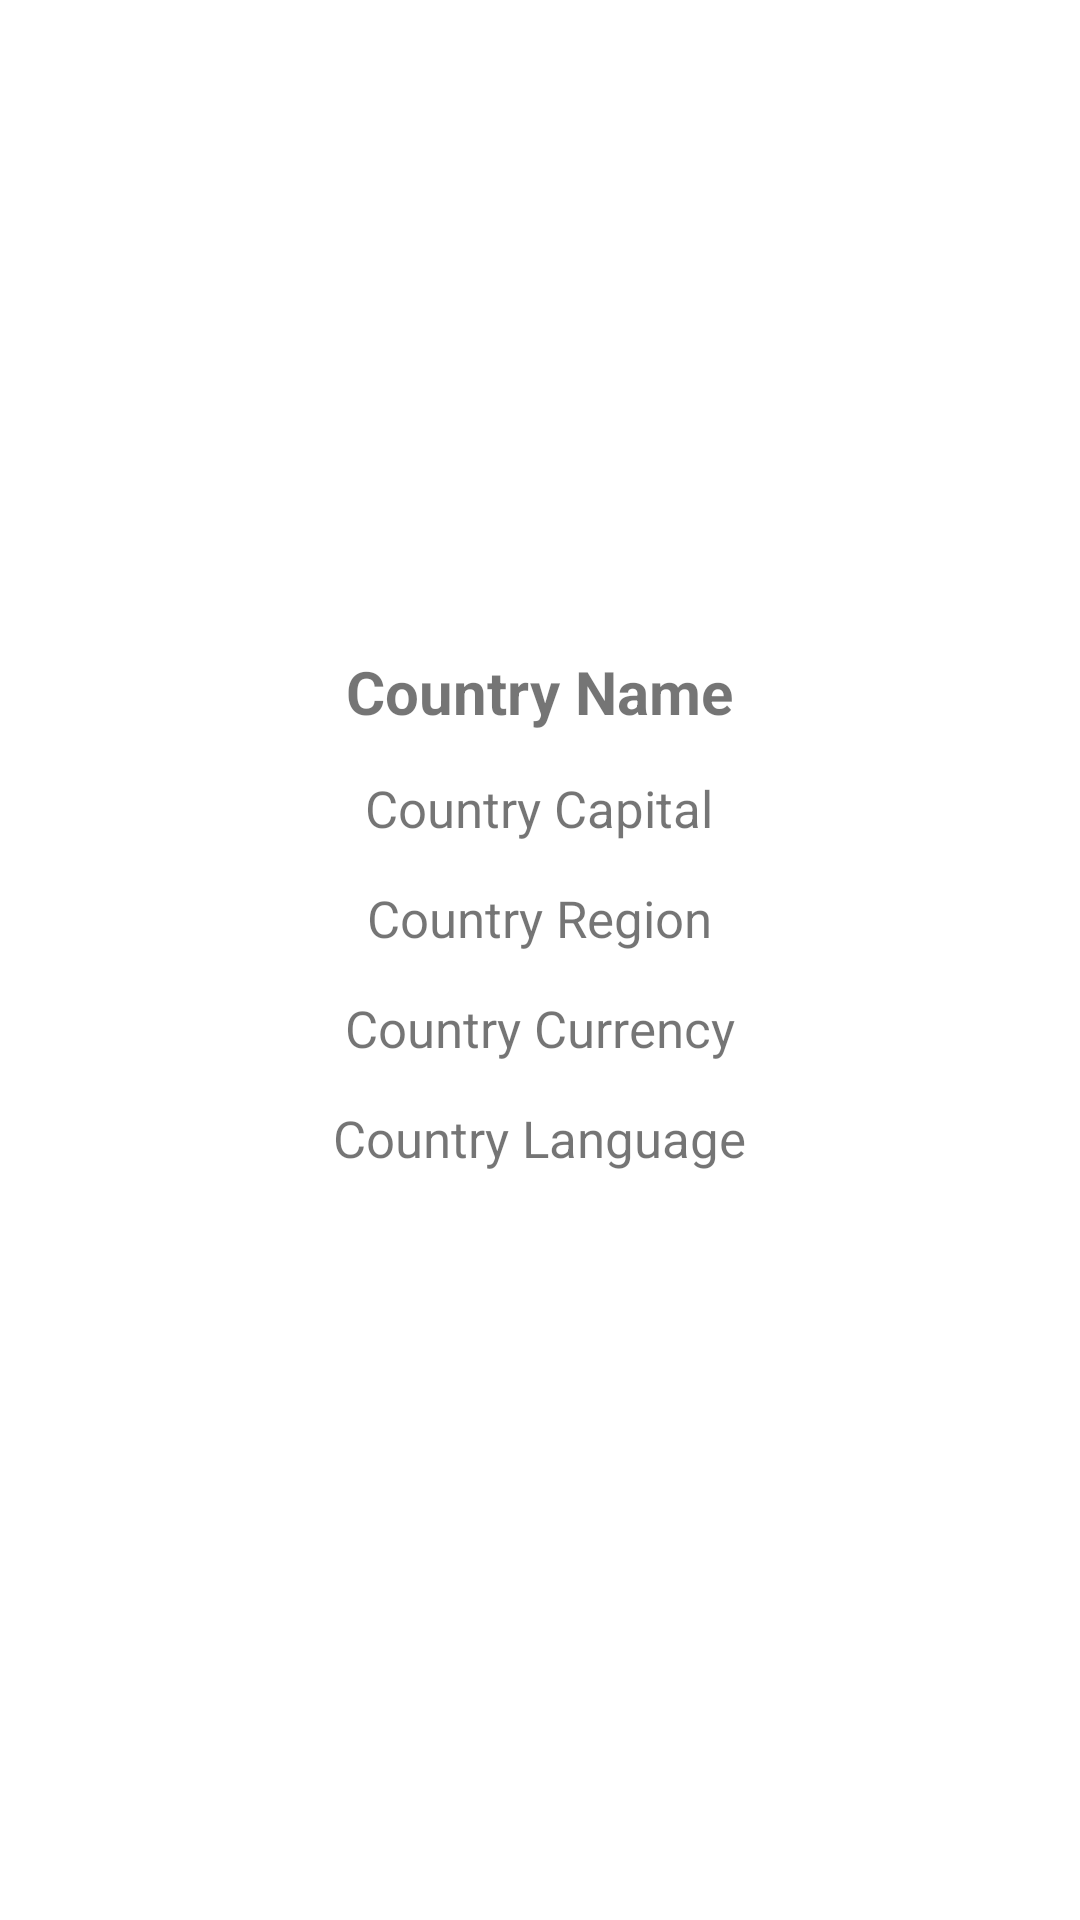

Write the Android layout XML for this screen, with the resource values it uses.
<!-- AndroidManifest.xml: application theme Theme.CountryList -->
<!-- res/layout/fragment_country.xml -->
<?xml version="1.0" encoding="utf-8"?>
<layout
    xmlns:android="http://schemas.android.com/apk/res/android"
    xmlns:tools="http://schemas.android.com/tools">
<RelativeLayout
    android:layout_width="match_parent"
    android:layout_height="match_parent"
    tools:context=".view.CountryFragment">
    
    <ImageView
        android:id="@+id/countryFlagImageView"
        android:layout_width="match_parent"
        android:layout_height="wrap_content"
        android:layout_alignParentTop="true"
        android:scaleType="fitCenter"
        android:minHeight="200dp"
        android:layout_marginTop="10dp"/>

    <TextView
        android:id="@+id/countryName"
        android:layout_width="wrap_content"
        android:layout_height="wrap_content"
        android:layout_below="@id/countryFlagImageView"
        android:text="Country Name"
        android:textSize="20sp"
        android:textStyle="bold"
        android:layout_centerHorizontal="true"
        android:layout_margin="7dp"/>

    <TextView
        android:id="@+id/countryCapitalName"
        android:layout_width="wrap_content"
        android:layout_height="wrap_content"
        android:layout_below="@id/countryName"
        android:text="Country Capital"
        android:textSize="17sp"
        android:layout_centerHorizontal="true"
        android:layout_margin="7dp"/>

    <TextView
        android:id="@+id/countryRegionName"
        android:layout_width="wrap_content"
        android:layout_height="wrap_content"
        android:layout_below="@id/countryCapitalName"
        android:text="Country Region"
        android:textSize="17sp"
        android:layout_centerHorizontal="true"
        android:layout_margin="7dp"/>

    <TextView
        android:id="@+id/countryCurrencyName"
        android:layout_width="wrap_content"
        android:layout_height="wrap_content"
        android:layout_below="@id/countryRegionName"
        android:text="Country Currency"
        android:textSize="17sp"
        android:layout_centerHorizontal="true"
        android:layout_margin="7dp"/>

    <TextView
        android:id="@+id/countryLanguageName"
        android:layout_width="wrap_content"
        android:layout_height="wrap_content"
        android:layout_below="@id/countryCurrencyName"
        android:text="Country Language"
        android:textSize="17sp"
        android:layout_centerHorizontal="true"
        android:layout_margin="7dp"/>




</RelativeLayout>
</layout>
<!-- resources referenced by this layout -->
<resources>
  <style name="Theme.CountryList" parent="Theme.MaterialComponents.DayNight.DarkActionBar">
          
          <item name="colorPrimary">@color/purple_500</item>
          <item name="colorPrimaryVariant">@color/purple_700</item>
          <item name="colorOnPrimary">@color/white</item>
          
          <item name="colorSecondary">@color/teal_200</item>
          <item name="colorSecondaryVariant">@color/teal_700</item>
          <item name="colorOnSecondary">@color/black</item>
          
          <item name="android:statusBarColor">?attr/colorPrimaryVariant</item>
          
      </style>
  <!-- not gathered from this repository: default colours our renderer supplied (Android Studio template values) -->
  <color name="purple_500">#FF6200EE</color>
  <color name="purple_700">#FF3700B3</color>
  <color name="teal_200">#FF03DAC5</color>
  <color name="teal_700">#FF018786</color>
  <color name="black">#FF000000</color>
  <color name="white">#FFFFFFFF</color>
</resources>
